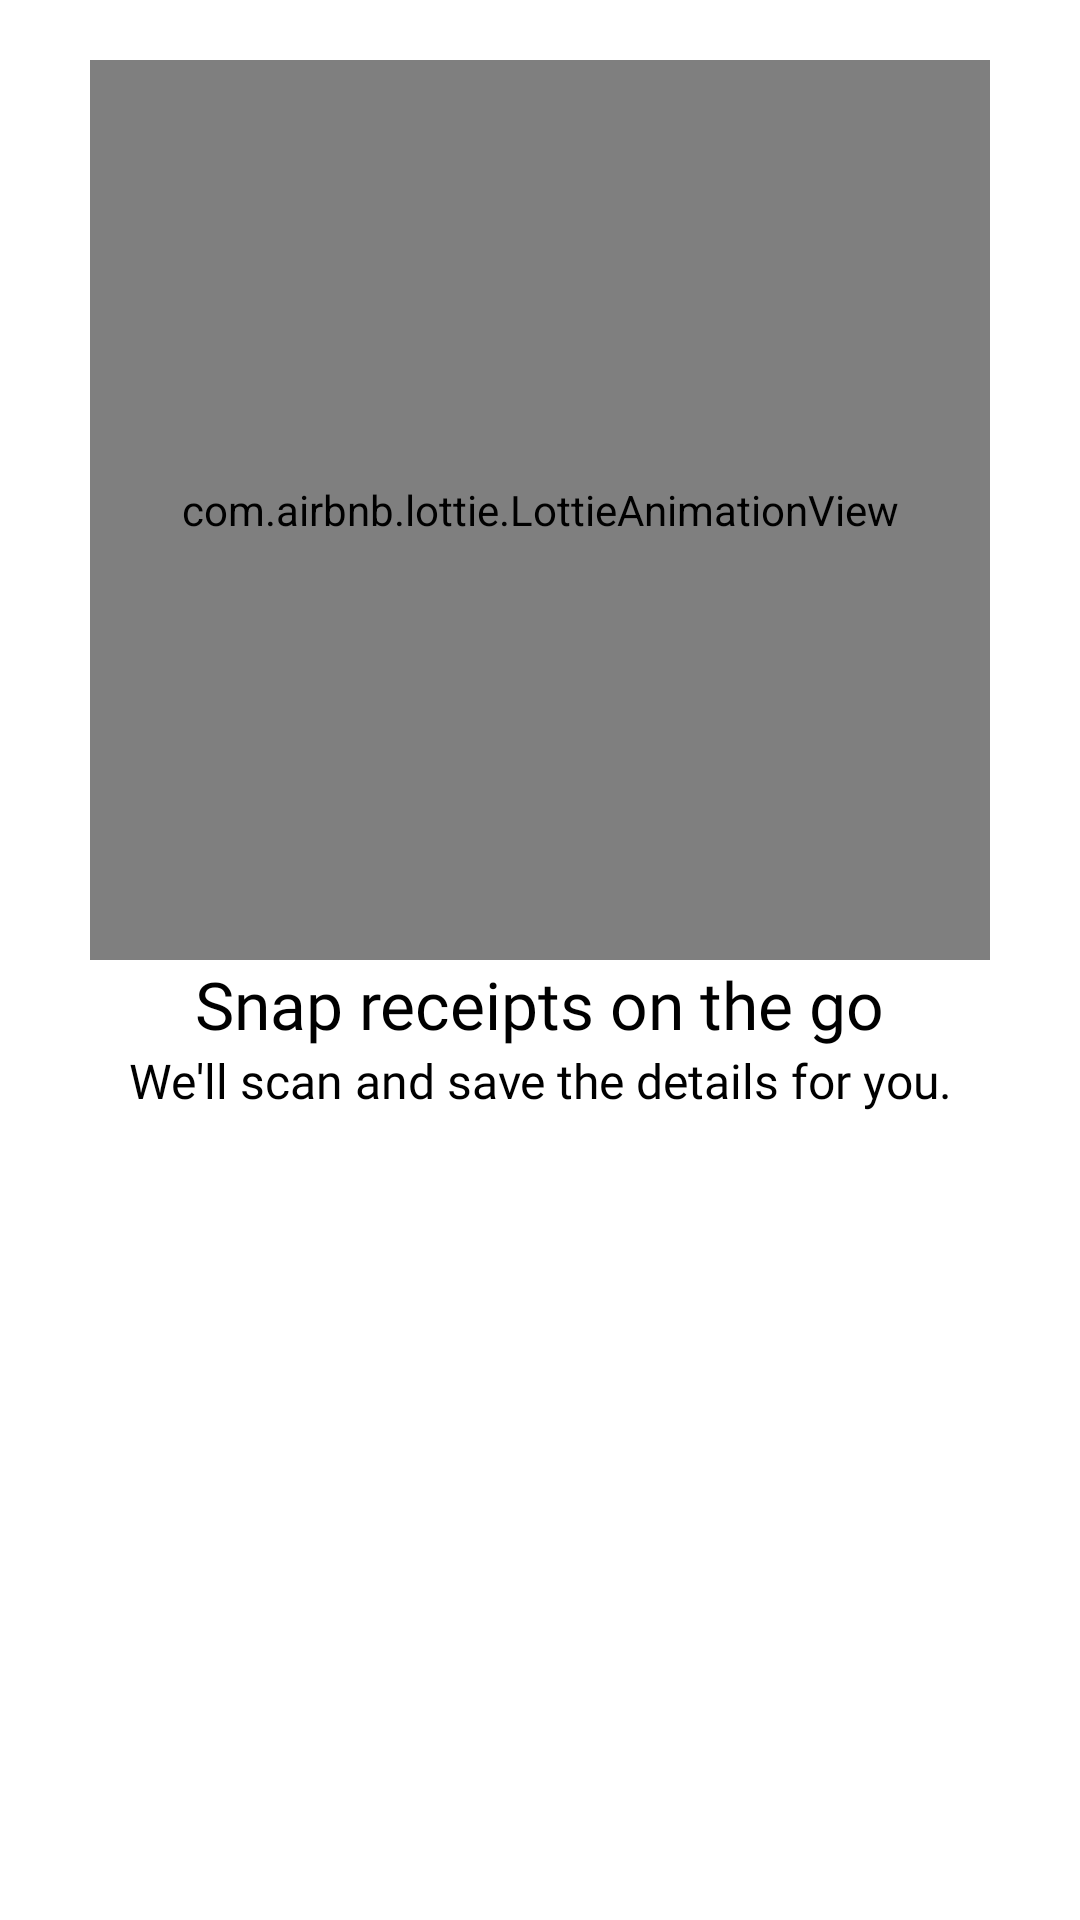

Layout XML and referenced resources for this Android screen:
<!-- AndroidManifest.xml: application theme Theme.QuickBooks2 -->
<!-- res/layout/fragment_on_boarding_screen2.xml -->
<?xml version="1.0" encoding="utf-8"?>
<androidx.constraintlayout.widget.ConstraintLayout xmlns:android="http://schemas.android.com/apk/res/android"
    android:layout_width="match_parent"
    android:layout_height="match_parent"
    xmlns:app="http://schemas.android.com/apk/res-auto">

    <com.airbnb.lottie.LottieAnimationView
        android:id="@+id/lottieAnimationView2"
        android:layout_width="300dp"
        android:layout_height="300dp"
        android:layout_marginTop="20dp"
        app:layout_constraintEnd_toEndOf="parent"
        app:layout_constraintStart_toStartOf="parent"
        app:layout_constraintTop_toTopOf="parent"
        app:lottie_autoPlay="true"
        app:lottie_loop="true"
        app:lottie_rawRes="@raw/bill_scan" />

    <TextView
        android:id="@+id/txt"
        android:layout_width="wrap_content"
        android:layout_height="wrap_content"
        android:fontFamily="@font/avenir_next_bold"
        android:text="Snap receipts on the go"
        android:textColor="@color/black"
        android:textSize="22sp"
        app:layout_constraintEnd_toEndOf="parent"
        app:layout_constraintStart_toStartOf="parent"
        app:layout_constraintTop_toBottomOf="@+id/lottieAnimationView2" />

    <TextView
        android:layout_width="wrap_content"
        android:layout_height="wrap_content"
        android:fontFamily="@font/avenir_next_medium"
        android:text="We'll scan and save the details for you."
        android:textColor="@color/black"
        android:textSize="16sp"
        app:layout_constraintEnd_toEndOf="parent"
        app:layout_constraintStart_toStartOf="parent"
        app:layout_constraintTop_toBottomOf="@+id/txt" />

</androidx.constraintlayout.widget.ConstraintLayout>
<!-- resources referenced by this layout -->
<resources>
  <color name="black">#FF000000</color>
  <style name="Theme.QuickBooks2" parent="Theme.MaterialComponents.DayNight.NoActionBar">
          
          <item name="colorPrimary">@color/main_color</item>
          <item name="colorPrimaryVariant">#124C73D6</item>
          <item name="colorOnPrimary">@color/white</item>
          
          <item name="colorSecondary">@color/main_color</item>
          <item name="colorSecondaryVariant">@color/teal_700</item>
          <item name="colorOnSecondary">@color/black</item>
          
          <item name="android:statusBarColor" tools:targetApi="l">?attr/colorPrimaryVariant</item>
          
      </style>
  <color name="main_color">#2CA01C</color>
  <color name="white">#FFFFFFFF</color>
  <color name="teal_700">#FF018786</color>
</resources>
